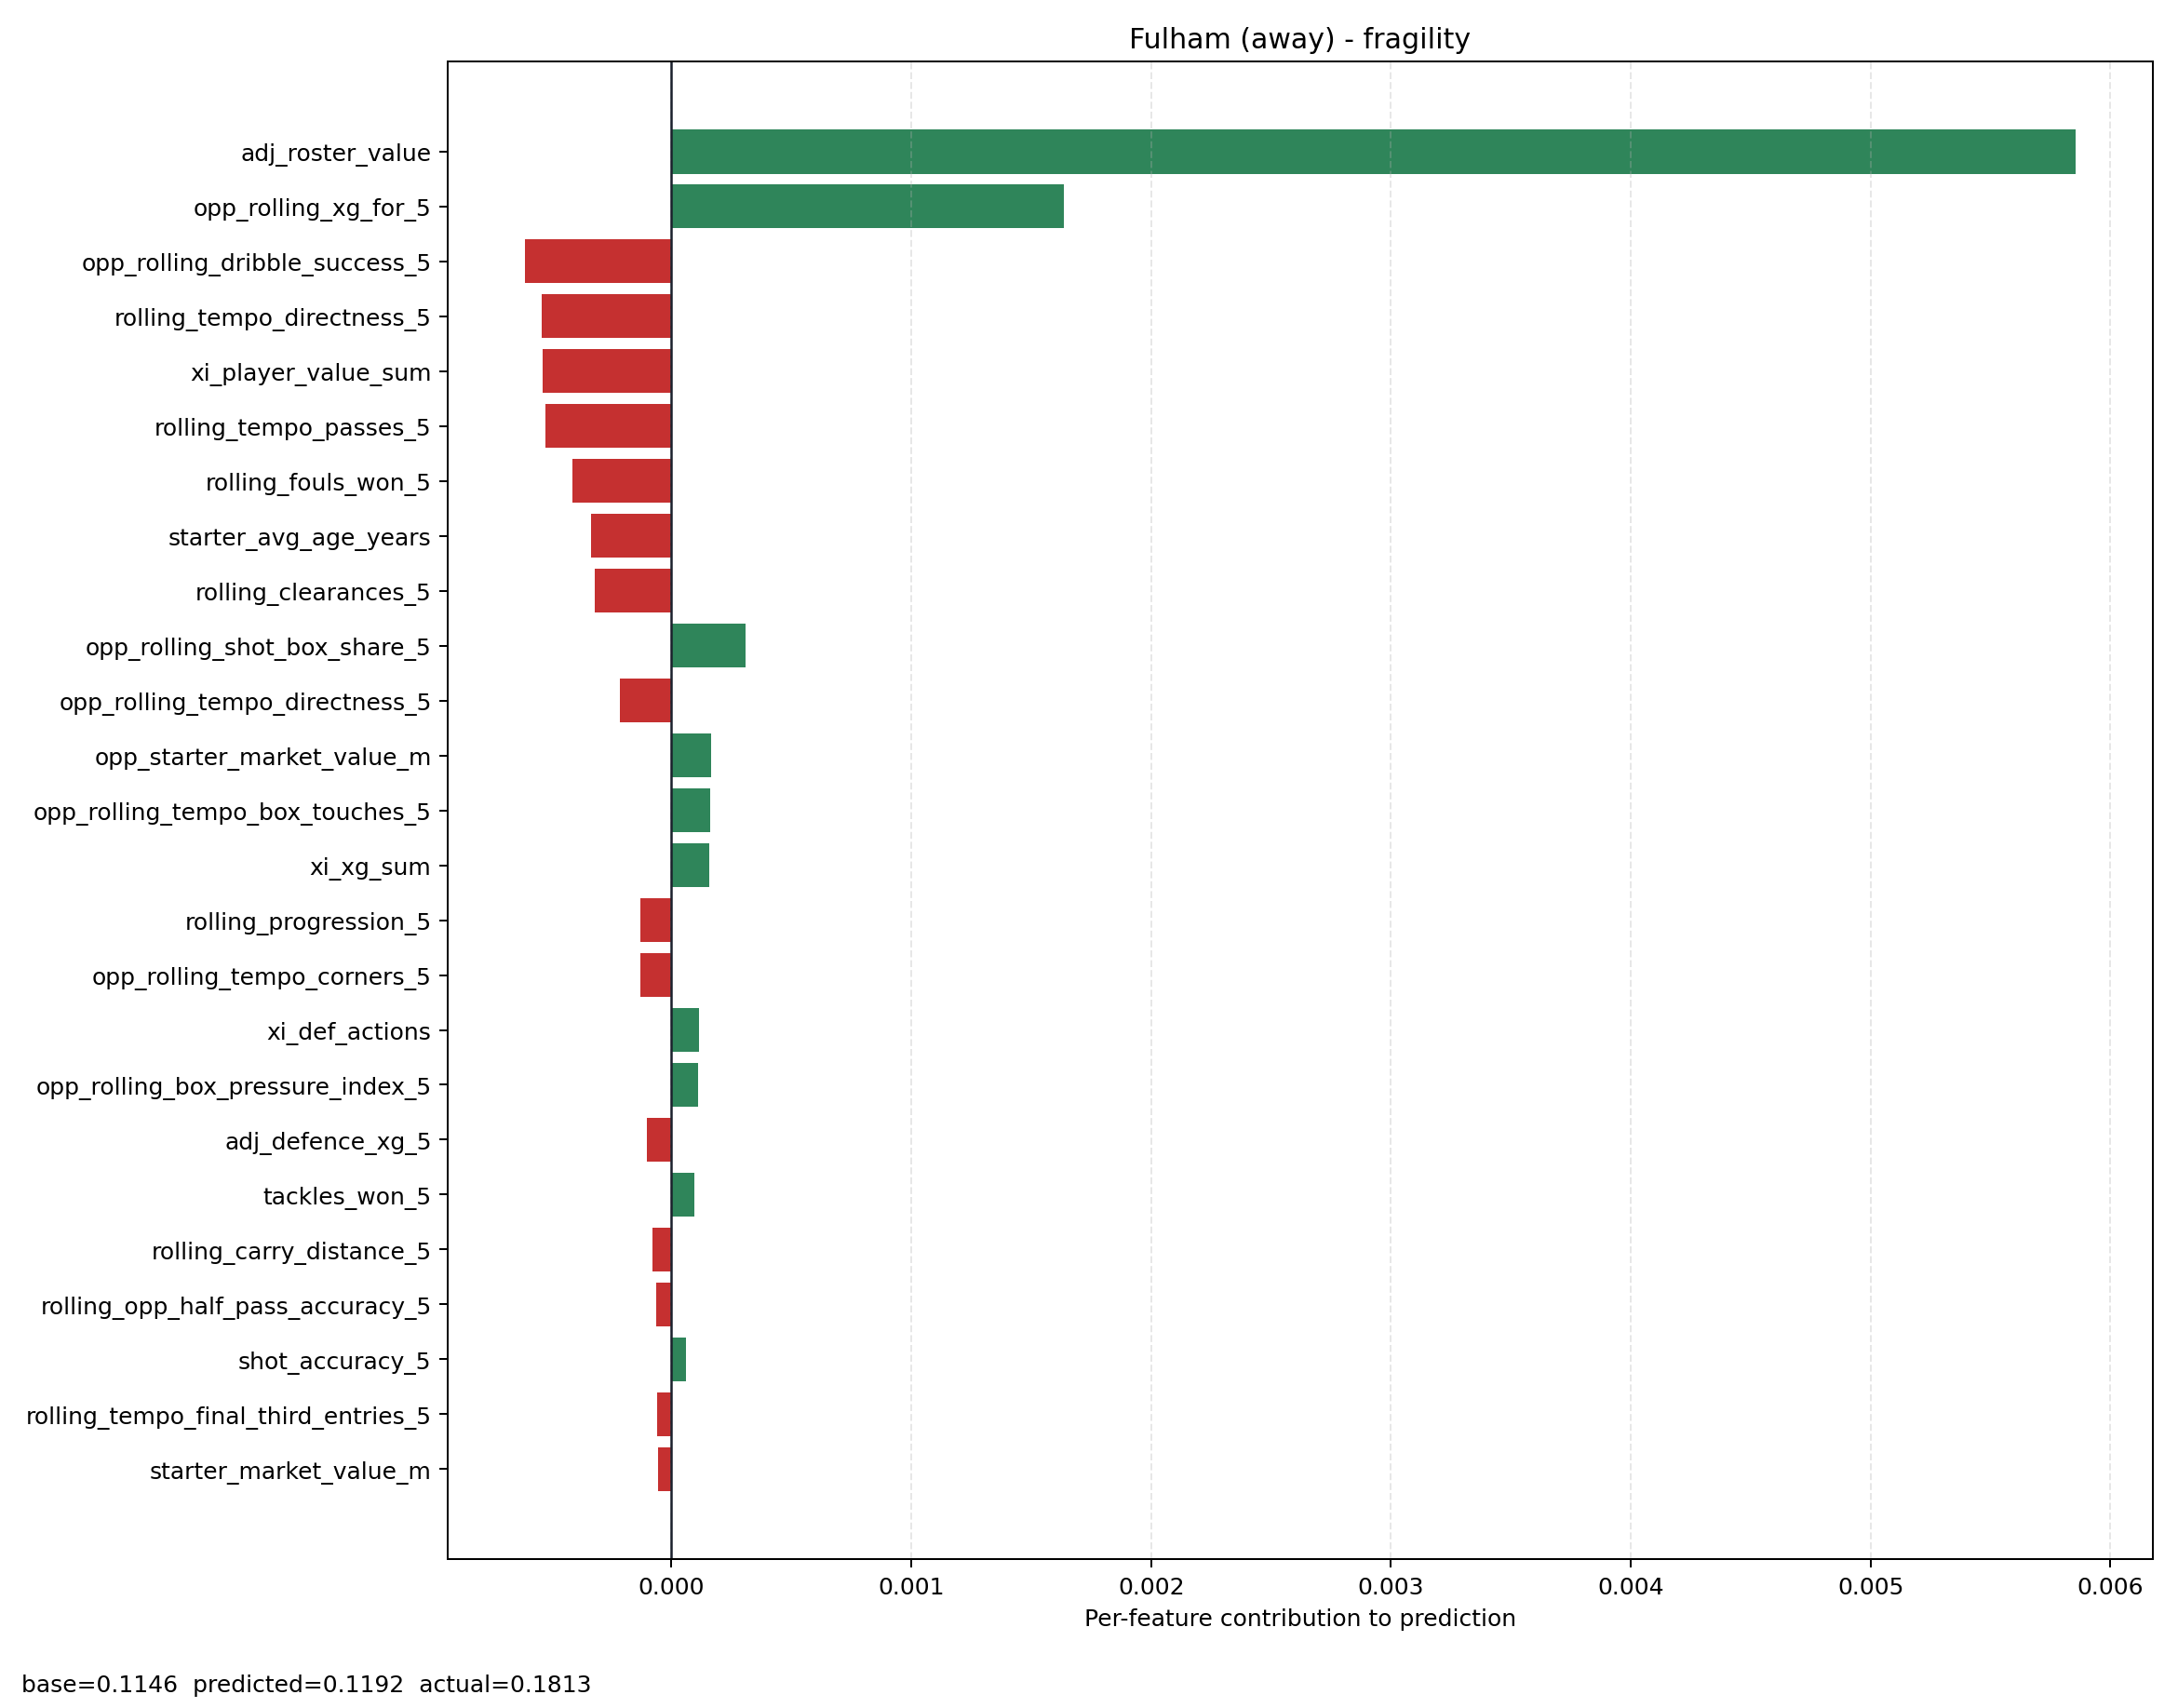

The file beside this chart, header and first rows:
feature, contribution
adj_roster_value, 0.005853
opp_rolling_xg_for_5, 0.001638
opp_rolling_dribble_success_5, -0.0006095
rolling_tempo_directness_5, -0.0005396
xi_player_value_sum, -0.0005385
rolling_tempo_passes_5, -0.0005242
rolling_fouls_won_5, -0.0004109
starter_avg_age_years, -0.0003368
rolling_clearances_5, -0.0003184
opp_rolling_shot_box_share_5, 0.00031
opp_rolling_tempo_directness_5, -0.0002165
opp_starter_market_value_m, 0.0001675
opp_rolling_tempo_box_touches_5, 0.0001614
xi_xg_sum, 0.0001583
rolling_progression_5, -0.0001309
opp_rolling_tempo_corners_5, -0.0001277
xi_def_actions, 0.0001134
opp_rolling_box_pressure_index_5, 0.0001109
adj_defence_xg_5, -0.0001028
tackles_won_5, 9.403611329616979e-05
rolling_carry_distance_5, -7.963751704664901e-05
rolling_opp_half_pass_accuracy_5, -6.394172669388354e-05
shot_accuracy_5, 5.9687878092518076e-05
rolling_tempo_final_third_entries_5, -5.85333546041511e-05
starter_market_value_m, -5.422646427177824e-05
